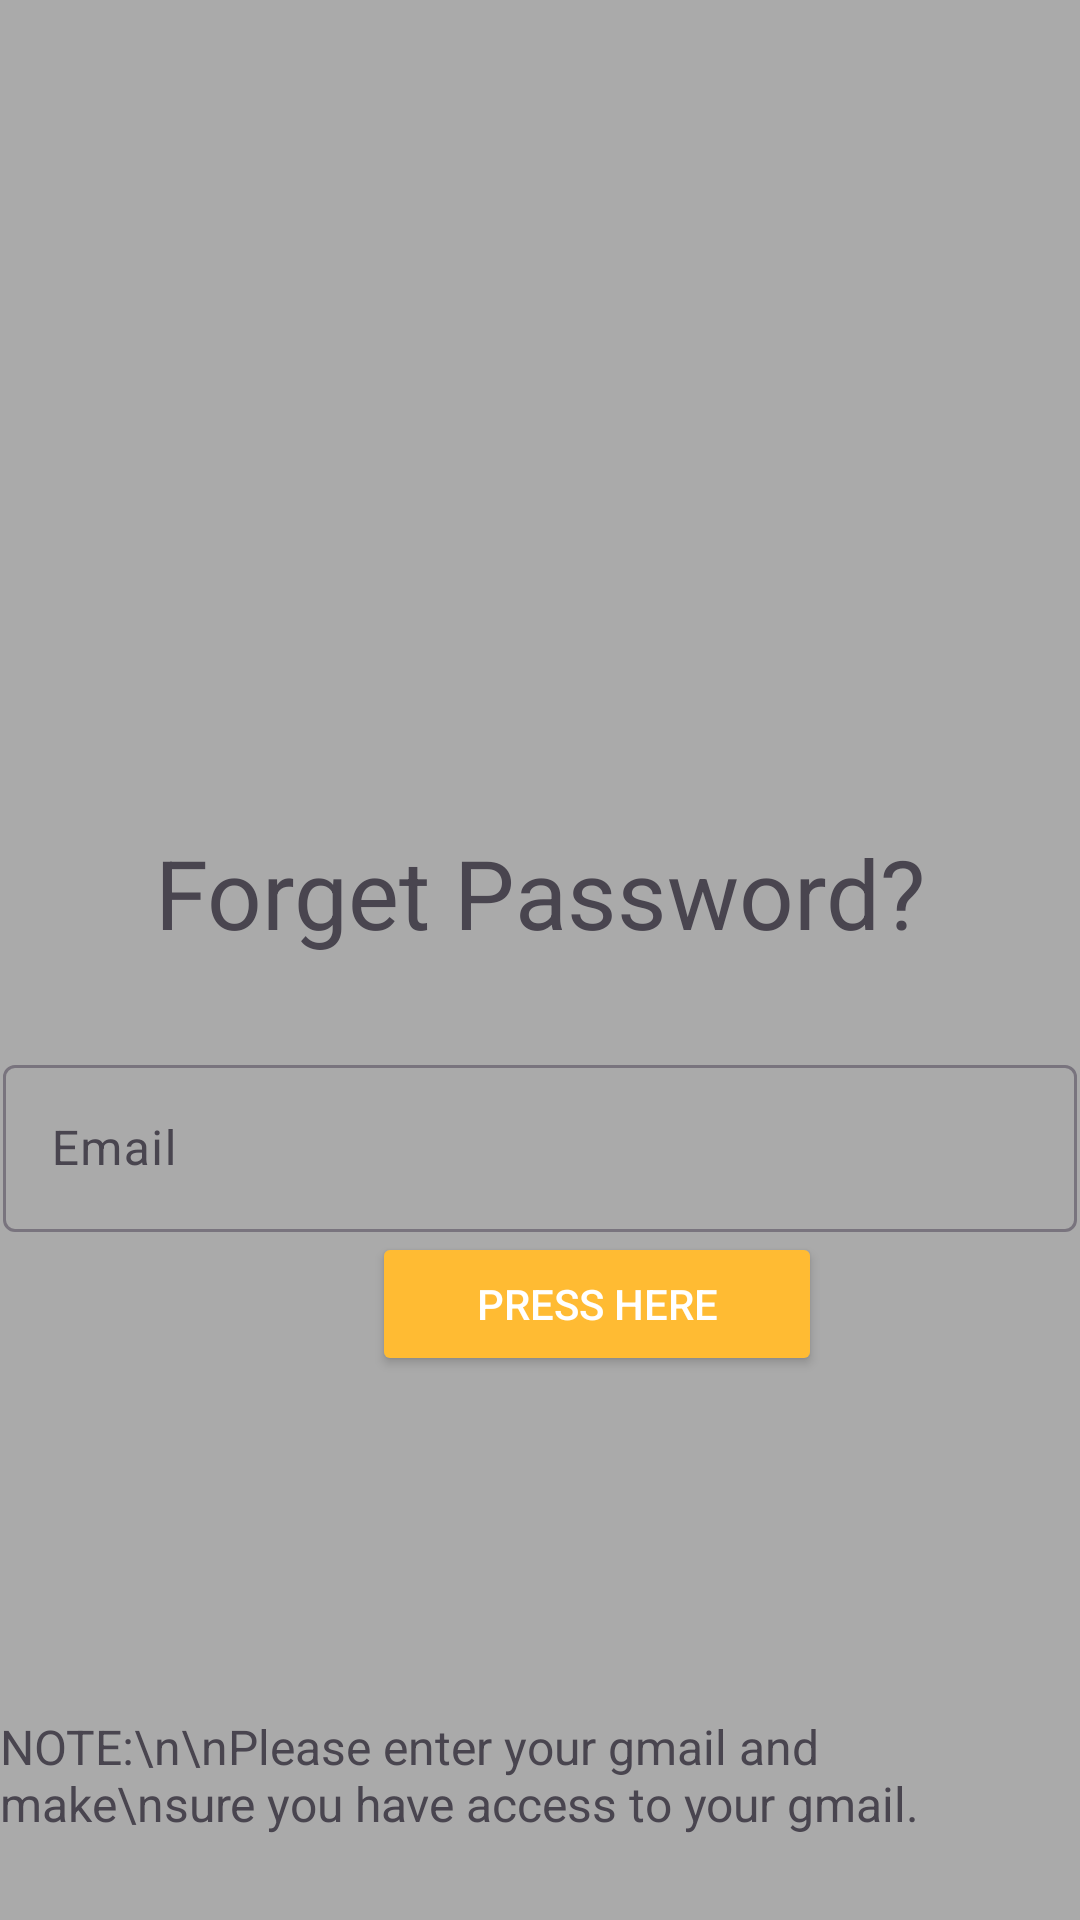

Produce the Android XML layout that renders to this screen, including the resource entries it uses.
<!-- AndroidManifest.xml: application theme Theme.My_mvvm_task -->
<!-- res/layout/activity_forgot_password.xml -->
<?xml version="1.0" encoding="utf-8"?>
<androidx.constraintlayout.widget.ConstraintLayout xmlns:android="http://schemas.android.com/apk/res/android"
    xmlns:app="http://schemas.android.com/apk/res-auto"
    xmlns:tools="http://schemas.android.com/tools"
    android:id="@+id/main"
    android:background="@android:color/darker_gray"
    android:layout_width="match_parent"
    android:layout_height="match_parent"
    tools:context=".ui.activity.ForgotPasswordActivity">

    <TextView
        android:id="@+id/textView9"
        android:layout_width="wrap_content"
        android:layout_height="wrap_content"
        android:layout_marginTop="36dp"
        android:text="Forget Password?"
        android:textSize="32dp"
        app:layout_constraintBottom_toTopOf="@+id/textInputLayout5"
        app:layout_constraintEnd_toEndOf="parent"
        app:layout_constraintStart_toStartOf="parent"
        app:layout_constraintTop_toBottomOf="@+id/imageView7"
        app:layout_constraintVertical_bias="0.0" />


    <TextView
        android:id="@+id/textView10"
        android:layout_width="wrap_content"
        android:layout_height="wrap_content"
        android:layout_marginBottom="28dp"
        android:text="NOTE:\n\nPlease enter your gmail and make\nsure you have access to your gmail. "
        android:textSize="16dp"
        app:layout_constraintBottom_toBottomOf="parent"
        app:layout_constraintEnd_toEndOf="parent"
        app:layout_constraintHorizontal_bias="0.503"
        app:layout_constraintStart_toStartOf="parent" />

    <Button
        android:id="@+id/forgetbtn"
        android:layout_width="150dp"
        android:layout_height="wrap_content"
        android:layout_marginStart="124dp"
        android:layout_marginBottom="130dp"
        android:backgroundTint="@android:color/holo_orange_light"
        android:text="Press Here"
        android:textColor="@color/white"
        app:layout_constraintBottom_toTopOf="@+id/textView10"
        app:layout_constraintStart_toStartOf="parent"
        app:layout_constraintTop_toBottomOf="@+id/textInputLayout5"
        app:layout_constraintVertical_bias="0.0" />

    <ImageView
        android:id="@+id/imageView7"
        android:layout_width="142dp"
        android:layout_height="120dp"
        android:layout_marginTop="120dp"
        app:layout_constraintEnd_toEndOf="parent"
        app:layout_constraintStart_toStartOf="parent"
        app:layout_constraintTop_toTopOf="parent"
        app:srcCompat="@drawable/lock" />

    <com.google.android.material.textfield.TextInputLayout
        android:id="@+id/textInputLayout5"
        android:layout_width="0dp"
        android:layout_height="wrap_content"
        android:layout_marginStart="1dp"
        android:layout_marginTop="275dp"
        android:layout_marginEnd="1dp"
        android:layout_marginBottom="275dp"
        app:layout_constraintBottom_toBottomOf="parent"
        app:layout_constraintEnd_toEndOf="parent"
        app:layout_constraintStart_toStartOf="parent"
        app:layout_constraintTop_toTopOf="@+id/imageView7">

        <com.google.android.material.textfield.TextInputEditText
            android:layout_width="match_parent"
            android:id="@+id/forgetpasstext"
            android:layout_height="wrap_content"
            android:hint="Email" />
    </com.google.android.material.textfield.TextInputLayout>

</androidx.constraintlayout.widget.ConstraintLayout>
<!-- resources referenced by this layout -->
<resources>
  <style name="Theme.My_mvvm_task" parent="Base.Theme.My_mvvm_task" />
  <style name="Base.Theme.My_mvvm_task" parent="Theme.Material3.DayNight.NoActionBar">
          
          
      </style>
  <!-- not gathered from this repository: default colours our renderer supplied (Android Studio template values) -->
  <color name="white">#FFFFFFFF</color>
</resources>
